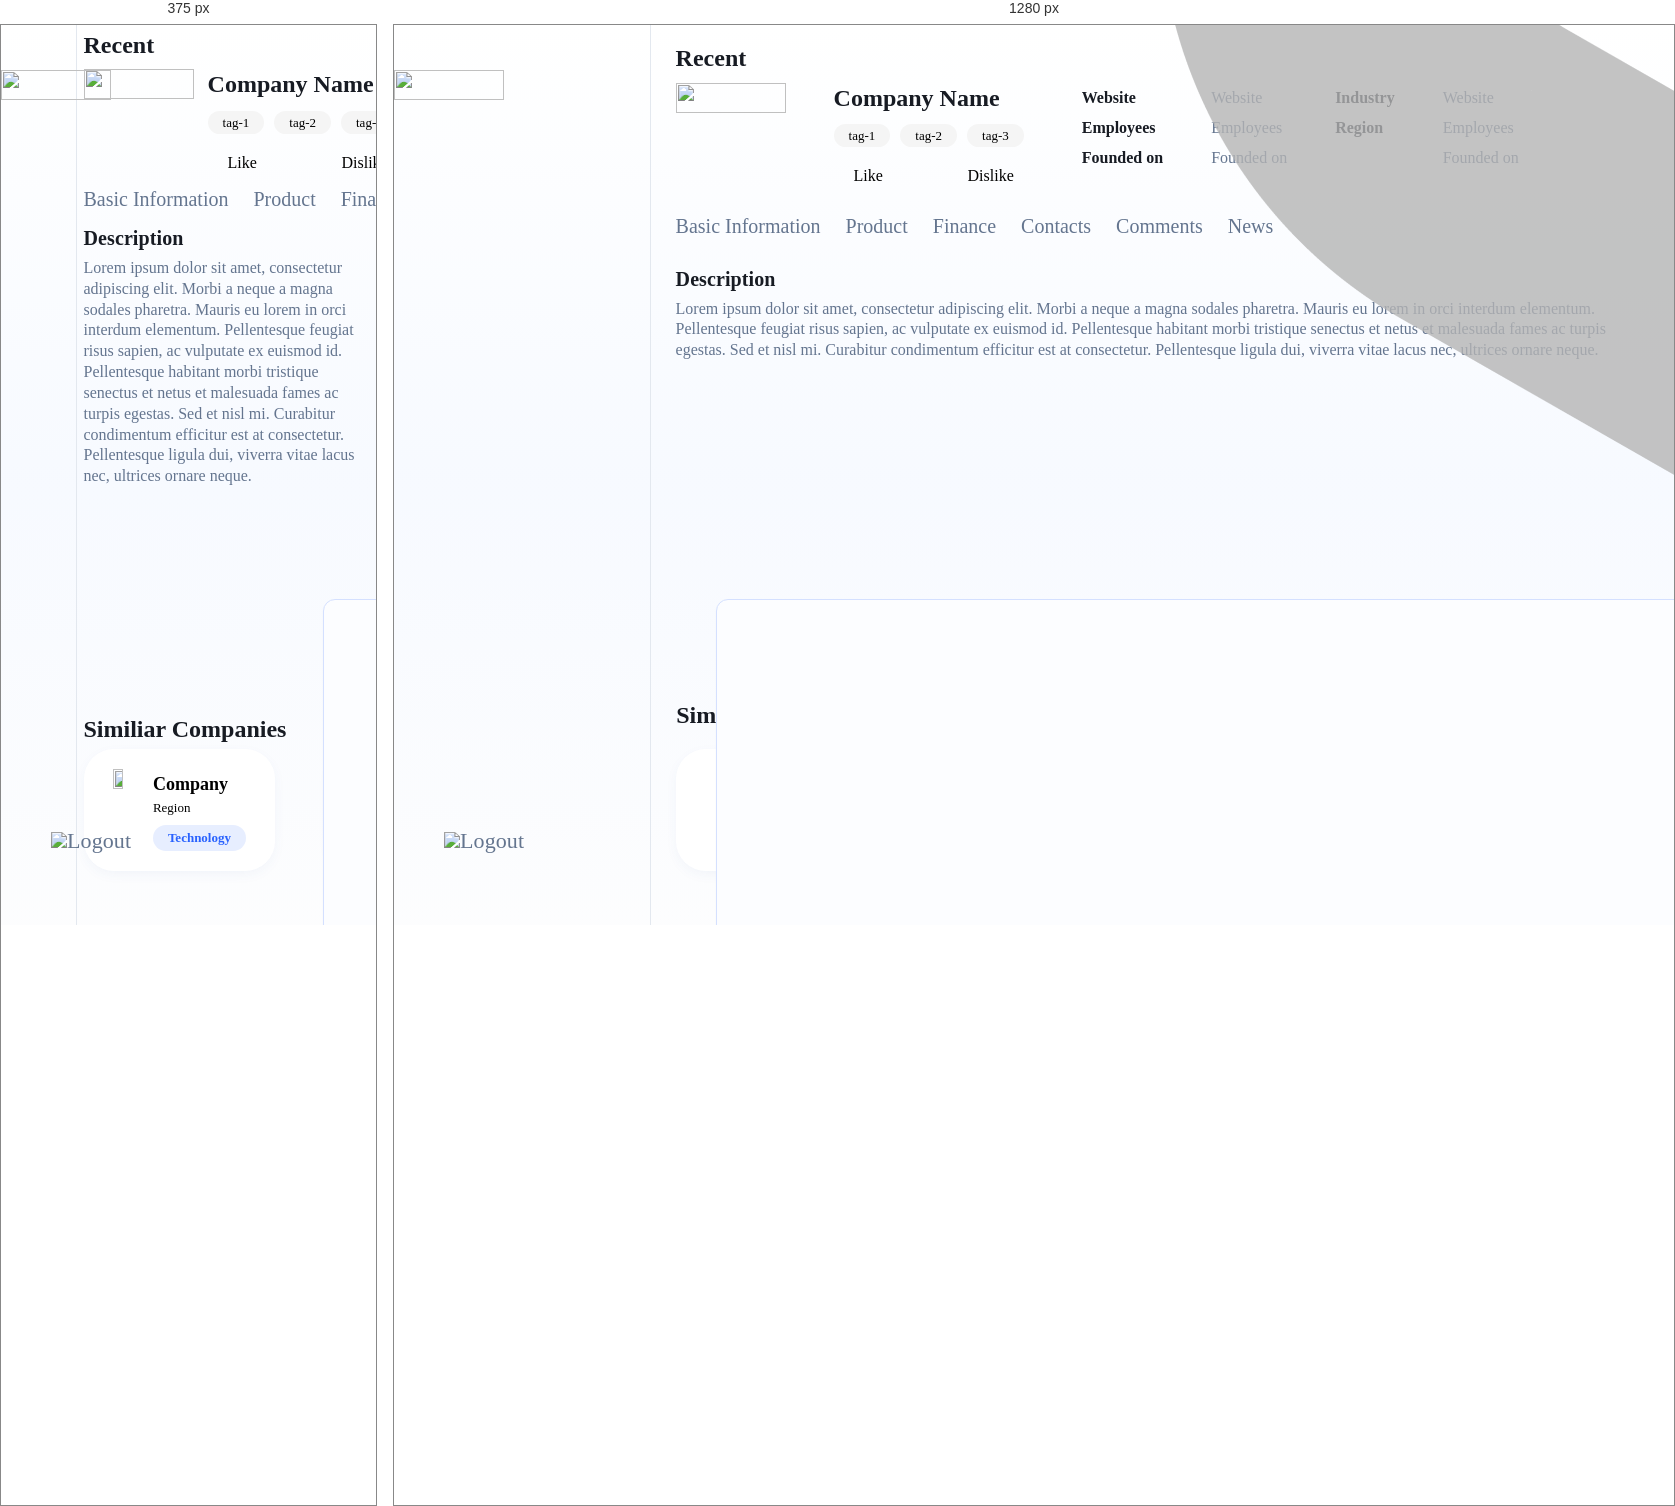
Rendered at 375 px and 1280 px, left to right.

<!-- file: CompanyContent_BasicInformation.html -->
<!DOCTYPE html>
<html lang="en">
  <head>
    <meta charset="UTF-8" />
    <meta http-equiv="X-UA-Compatible" content="IE=edge" />
    <meta name="viewport" contents="width=device-width, initial-scale=1.0" />
    <title>Startline</title>
    <link rel="stylesheet" href="styles.css" />
  </head>
  <body>
    <div class="platform">
      <article class="menu">
        <article class="menu_top">
          <a href="../index.html" target="_blank"><img src="Logo/High Resolution Logo Files/Original on Transparent.png" class="logo" /></a>
          <br />
          <p class="menu_title_2">
            <a href="GetStarted.html"><img src="./icon/GetStarted.png" class="icon_menu" />Get Started</a>
          </p>
          <p class="menu_title_2">
            <a href="ProfileStartup.html"><img src="./icon/Profile.png" class="icon_menu" />Profile</a>
          </p>
          <p class="menu_title_1">
            <a href="Search.html"><img src="./icon/Search_blue.png" class="icon_menu" />Search</a>
          </p>
        </article>
        <article class="menu_middle">
          <article class="upgradeAds">
            <img src="./icon/Ads.png" class="icon_menu" />
            <p class="Ad_line1">Unlock data customization with our Business Plan!</p>
            <p class="Ad_line2">Get a personalized solution for your business needs.</p>
            <a href="Settings_plan.html"><p class="Ad_button">Upgrade your plan</p></a>
          </article>
        </article>
        <article class="menu_bottom">
          <p class="menu_title_2"><img src="./icon/Users.png" class="icon_menu" />User</p>
          <p class="menu_title_2"><img src="./icon/PlanName.png" class="icon_menu" />Plan Name</p>
          <p class="menu_title_2">
            <a href="../support.html" target="_blank"><img src="./icon/Support.png" class="icon_menu" />Support</a>
          </p>
          <p class="menu_title_2">
            <a href="Settings_account_personal.html"><img src="./icon/Settings.png" class="icon_menu" />Settings</a>
          </p>
          <p class="menu_title_2"><img src="./icon/Logout.png" class="icon_menu" />Logout</p>
        </article>
      </article>

      <article class="Search">
        <article class="Search1">
          <p class="Search_title">Recent</p>
          <article class="flex_left">
            <img src="Logo/High Resolution Logo Files/Original on Transparent.png" class="logo" />
            <article class="CompanyContent">
              <p class="CompanyContent_CompanyName">Company Name</p>
              <article class="card_flex">
                <p class="target">tag-1</p>
                <p class="target">tag-2</p>
                <p class="target">tag-3</p>
              </article>
              <article class="flex">
                <p>Like</p>
                <p>Dislike</p>
              </article>
            </article>
            <article class="CompanyContent">
              <p class="CompanyContent_info">Website</p>
              <p class="CompanyContent_info">Employees</p>
              <p class="CompanyContent_info">Founded on</p>
            </article>
            <article class="CompanyContent">
              <p class="CompanyContent_info1">Website</p>
              <p class="CompanyContent_info1">Employees</p>
              <p class="CompanyContent_info1">Founded on</p>
            </article>
            <article class="CompanyContent">
              <p class="CompanyContent_info">Industry</p>
              <p class="CompanyContent_info">Region</p>
            </article>
            <article class="CompanyContent">
              <p class="CompanyContent_info1">Website</p>
              <p class="CompanyContent_info1">Employees</p>
              <p class="CompanyContent_info1">Founded on</p>
            </article>
          </article>
          <article class="CompanyCardDetailTab">
            <a href="CompanyContent_BasicInformation.html" class="CompanyCardDetail_title"> Basic Information </a>
            <a href="CompanyContent_Product.html" class="CompanyCardDetail_title"> Product </a>
            <a href="CompanyContent_Finance.html" class="CompanyCardDetail_title"> Finance </a>
            <a href="CompanyContent_Contacts.html" class="CompanyCardDetail_title"> Contacts </a>
            <a href="CompanyContent_Comment.html" class="CompanyCardDetail_title"> Comments </a>
            <a href="CompanyContent_News.html" class="CompanyCardDetail_title"> News </a>
          </article>
          <article class="problemIcon_text">
            <p class="CompanyContent_description">Description</p>
            <p class="CompanyContent_content">
              Lorem ipsum dolor sit amet, consectetur adipiscing elit. Morbi a neque a magna sodales pharetra. Mauris eu lorem in orci
              interdum elementum. Pellentesque feugiat risus sapien, ac vulputate ex euismod id. Pellentesque habitant morbi tristique
              senectus et netus et malesuada fames ac turpis egestas. Sed et nisl mi. Curabitur condimentum efficitur est at consectetur.
              Pellentesque ligula dui, viverra vitae lacus nec, ultrices ornare neque.
            </p>
          </article>
          <article class="menu_bottom_similarcompanies">
            <p class="SimilarCompanies">Similiar Companies</p>
            <article class="grid_similarcompanies">
              <article class="card_similarcompanies">
                <a href="CompanyContent_BasicInformation.html">
                  <article class="card_top">
                    <img src="Logo/High Resolution Logo Files/Original on Transparent.png" class="logo_sim" />
                    <article class="card_right">
                      <p class="card_heading">Company</p>
                      <p class="card_content">Region</p>
                      <p class="card_technology">Technology</p>
                    </article>
                  </article>
                </a>
              </article>
              <article class="card_similarcompanies">
                <a href="CompanyContent_BasicInformation.html">
                  <article class="card_top">
                    <img src="Logo/High Resolution Logo Files/Original on Transparent.png" class="logo_sim" />
                    <article class="card_right">
                      <p class="card_heading">Company</p>
                      <p class="card_content">Region</p>
                      <p class="card_technology">Technology</p>
                    </article>
                  </article>
                </a>
              </article>
              <article class="card_similarcompanies">
                <a href="CompanyContent_BasicInformation.html">
                  <article class="card_top">
                    <img src="Logo/High Resolution Logo Files/Original on Transparent.png" class="logo_sim" />
                    <article class="card_right">
                      <p class="card_heading">Company</p>
                      <p class="card_content">Region</p>
                      <p class="card_technology">Technology</p>
                    </article>
                  </article>
                </a>
              </article>

              <article class="card_similarcompanies">
                <a href="CompanyContent_BasicInformation.html">
                  <article class="card_top">
                    <img src="Logo/High Resolution Logo Files/Original on Transparent.png" class="logo_sim" />
                    <article class="card_right">
                      <p class="card_heading">Company</p>
                      <p class="card_content">Region</p>
                      <p class="card_technology">Technology</p>
                    </article>
                  </article>
                </a>
              </article>
            </article>
          </article>
        </article>
      </article>
    </div>
    <br />
    <br />
    <br />
  </body>
  <script async src="https://cpwebassets.codepen.io/assets/embed/ei.js"></script>
  <script src="smoothScroll.js"></script>
  <script src="lightbox-plus-jquery.js"></script>
  <script src="features1.js"></script>
</html>


/* @media block from styles.css */
@media screen and (max-width: 300px) {
  span.psw {
    display: block;
    float: none;
  }
  .cancelbtn {
    width: 100%;
  }
}

/* @media block from styles.css */
@media (max-width: 768px) {
  .card_similarcompanies {
    width: calc(48% - 20px); /* Adjust for smaller screen sizes */
  }
}